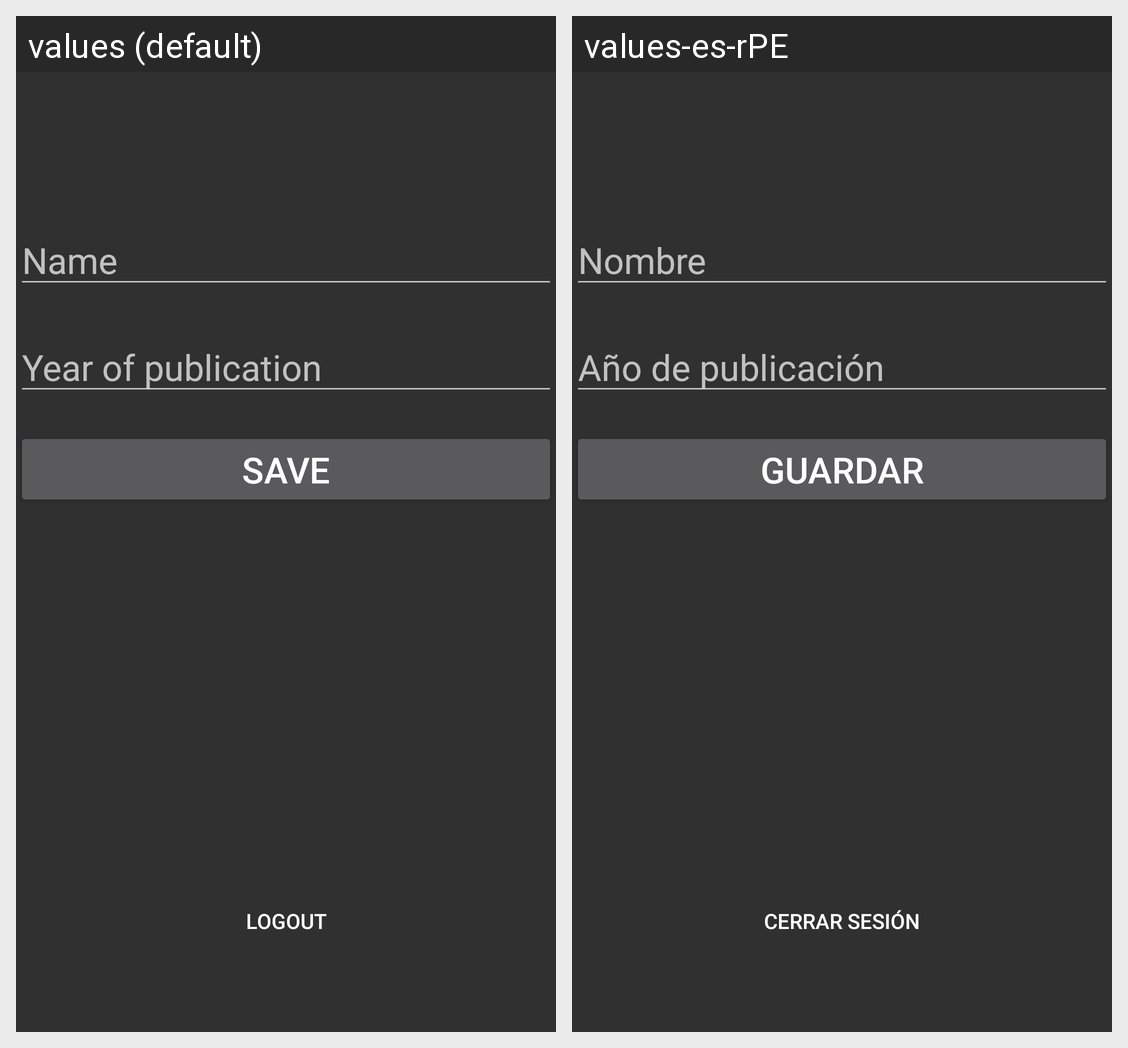

The same Android screen rendered under two of its app's locales, left to right. List the strings drawn on it with the default value and each locale's translation.
Android screen res/layout/activity_home.xml rendered under 2 locales, left to right: values (default), values-es-rPE. Device: Nexus 5 (rendered at 1080×1920; each locale shown at half size, 540×960, under a caption strip naming it); theme Theme.AppCompat.NoActionBar.
Strings drawn on this screen, with the default value and each locale's value (text and hints the layout hard-codes, and strings that could not be matched under every locale, appear in the picture but are not listed):

txt_nombre
  values: Name
  values-es-rPE: Nombre

txt_autor
  values: Year of publication
  values-es-rPE: Año de publicación

txt_save
  values: Save
  values-es-rPE: Guardar

txt_logout
  values: Logout
  values-es-rPE: Cerrar Sesión
